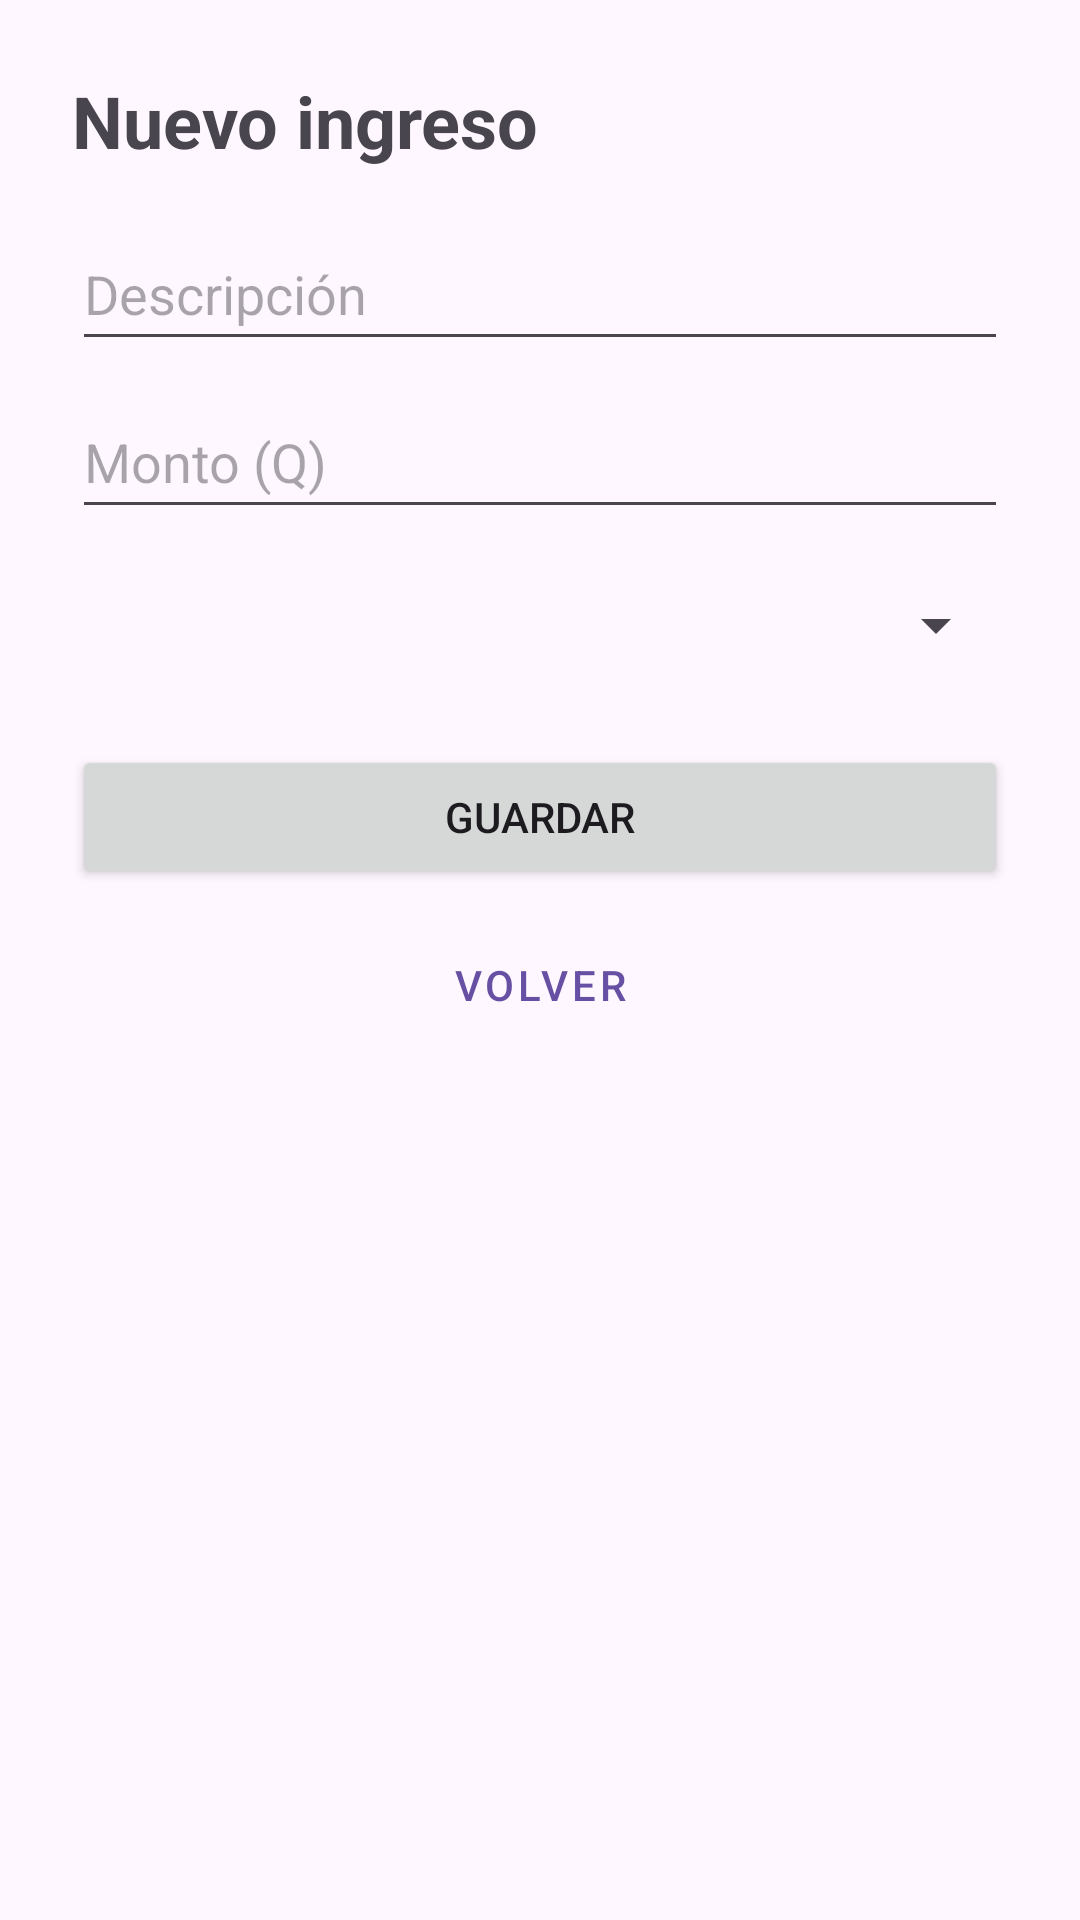

The Android layout XML behind this screen, and the referenced resources:
<!-- AndroidManifest.xml: application theme Theme.GestionIngresoGasto -->
<!-- res/layout/activity_formulario_ingreso.xml -->
<?xml version="1.0" encoding="utf-8"?>
<LinearLayout
    xmlns:android="http://schemas.android.com/apk/res/android"
    android:id="@+id/main"
    android:layout_width="match_parent"
    android:layout_height="match_parent"
    android:orientation="vertical"
    android:padding="24dp">

    <TextView
        android:id="@+id/tvTitulo"
        android:layout_width="match_parent"
        android:layout_height="wrap_content"
        android:layout_marginBottom="16dp"
        android:text="Nuevo ingreso"
        android:textSize="24sp"
        android:textStyle="bold" />

    <EditText
        android:id="@+id/etDescripcion"
        android:layout_width="match_parent"
        android:layout_height="wrap_content"
        android:minHeight="48dp"
        android:hint="Descripción"
        android:inputType="text"
        android:importantForAutofill="no" />

    <EditText
        android:id="@+id/etMonto"
        android:layout_width="match_parent"
        android:layout_height="wrap_content"
        android:minHeight="48dp"
        android:layout_marginTop="8dp"
        android:hint="Monto (Q)"
        android:inputType="numberDecimal"
        android:importantForAutofill="no" />

    <Spinner
        android:id="@+id/spCategoria"
        android:layout_width="match_parent"
        android:layout_height="wrap_content"
        android:minHeight="48dp"
        android:layout_marginTop="8dp" />

    <Button
        android:id="@+id/btnGuardar"
        android:layout_width="match_parent"
        android:layout_height="wrap_content"
        android:minHeight="48dp"
        android:layout_marginTop="16dp"
        android:text="Guardar" />

    <Button
        android:id="@+id/btnEliminar"
        android:layout_width="match_parent"
        android:layout_height="wrap_content"
        android:minHeight="48dp"
        android:layout_marginTop="8dp"
        android:text="Eliminar ingreso"
        android:visibility="gone" />

    <Button
        android:id="@+id/btnVolver"
        style="@style/Widget.MaterialComponents.Button.OutlinedButton"
        android:layout_width="match_parent"
        android:layout_height="wrap_content"
        android:minHeight="48dp"
        android:layout_marginTop="8dp"
        android:text="Volver" />

</LinearLayout>
<!-- resources referenced by this layout -->
<resources>
  <style name="Theme.GestionIngresoGasto" parent="Base.Theme.GestionIngresoGasto" />
  <style name="Base.Theme.GestionIngresoGasto" parent="Theme.Material3.DayNight.NoActionBar">
          
          
      </style>
</resources>
